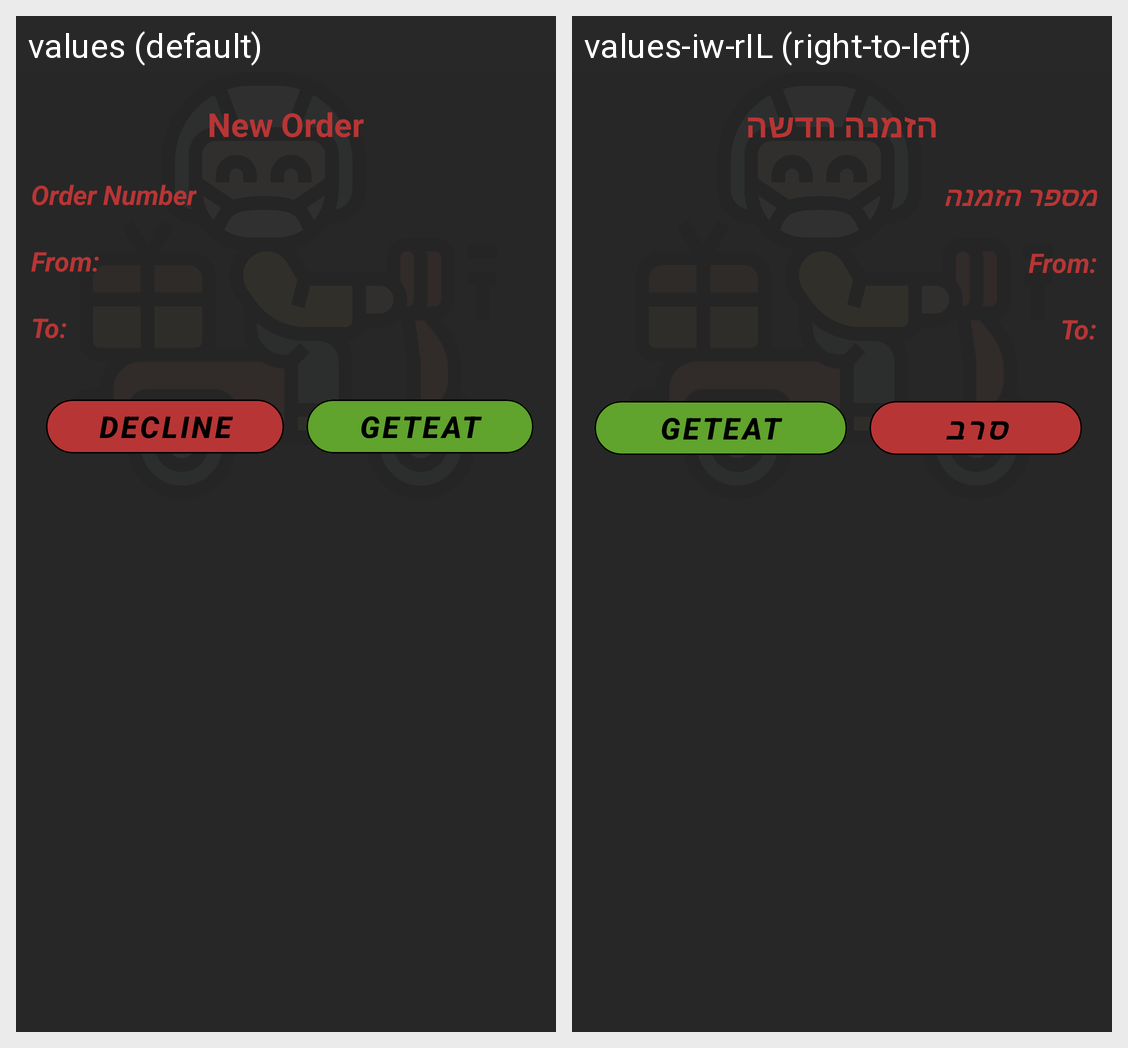

The same Android screen rendered under two of its app's locales, left to right. List the strings drawn on it with the default value and each locale's translation.
Android screen res/layout/order_popup_layout.xml rendered under 2 locales, left to right: values (default), values-iw-rIL (right-to-left). Device: Nexus 5 (rendered at 1080×1920; each locale shown at half size, 540×960, under a caption strip naming it); theme Theme.GetEat.
Strings drawn on this screen, with the default value and each locale's value (text and hints the layout hard-codes, and strings that could not be matched under every locale, appear in the picture but are not listed):

new_order
  values: New Order
  values-iw-rIL: הזמנה חדשה

order_number
  values: Order Number
  values-iw-rIL: מספר הזמנה

from
  values: From:
  values-iw-rIL: From:  [not translated; the default value is used]

to
  values: To:
  values-iw-rIL: To:  [not translated; the default value is used]

decline
  values: Decline
  values-iw-rIL: סרב

get_eat
  values: GETEAT
  values-iw-rIL: GETEAT  [not translated; the default value is used]
